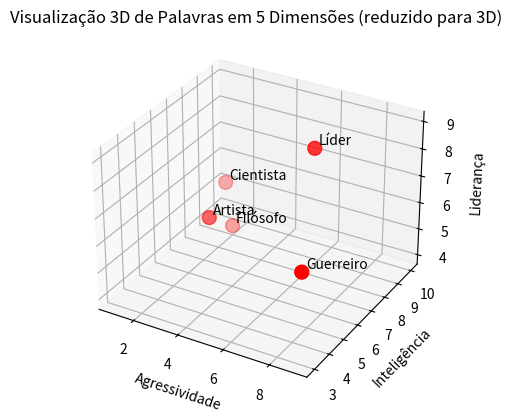

Generate this figure with matplotlib:
import matplotlib.pyplot as plt
from mpl_toolkits.mplot3d import Axes3D

# Palavras e suas dimensões (valores fictícios de 0 a 10)
palavras = ["Guerreiro", "Filósofo", "Artista", "Cientista", "Líder"]

# Cada linha é uma palavra, cada coluna é uma dimensão (5D)
# [Agressividade, Inteligência, Criatividade, Sociabilidade, Liderança]
dados = [
    [9, 3, 2, 4, 7],   # Guerreiro
    [2, 9, 5, 8, 4],   # Filósofo
    [3, 6, 9, 5, 6],   # Artista
    [1, 10, 4, 9, 5],  # Cientista
    [7, 7, 6, 6, 9]    # Líder
]

# --- Escolhendo 3 dimensões (exemplo: 0=agressividade, 1=inteligência, 4=liderança)
x = [p[0] for p in dados]  # Agressividade
y = [p[1] for p in dados]  # Inteligência
z = [p[4] for p in dados]  # Liderança

# Criar gráfico 3D
fig = plt.figure()
ax = fig.add_subplot(111, projection='3d')

ax.scatter(x, y, z, s=100, c='red')

# Adicionar labels das palavras
for i, palavra in enumerate(palavras):
    ax.text(x[i]+0.1, y[i]+0.1, z[i]+0.1, palavra)

# Nome dos eixos
ax.set_xlabel("Agressividade")
ax.set_ylabel("Inteligência")
ax.set_zlabel("Liderança")
ax.set_title("Visualização 3D de Palavras em 5 Dimensões (reduzido para 3D)")

plt.show()
